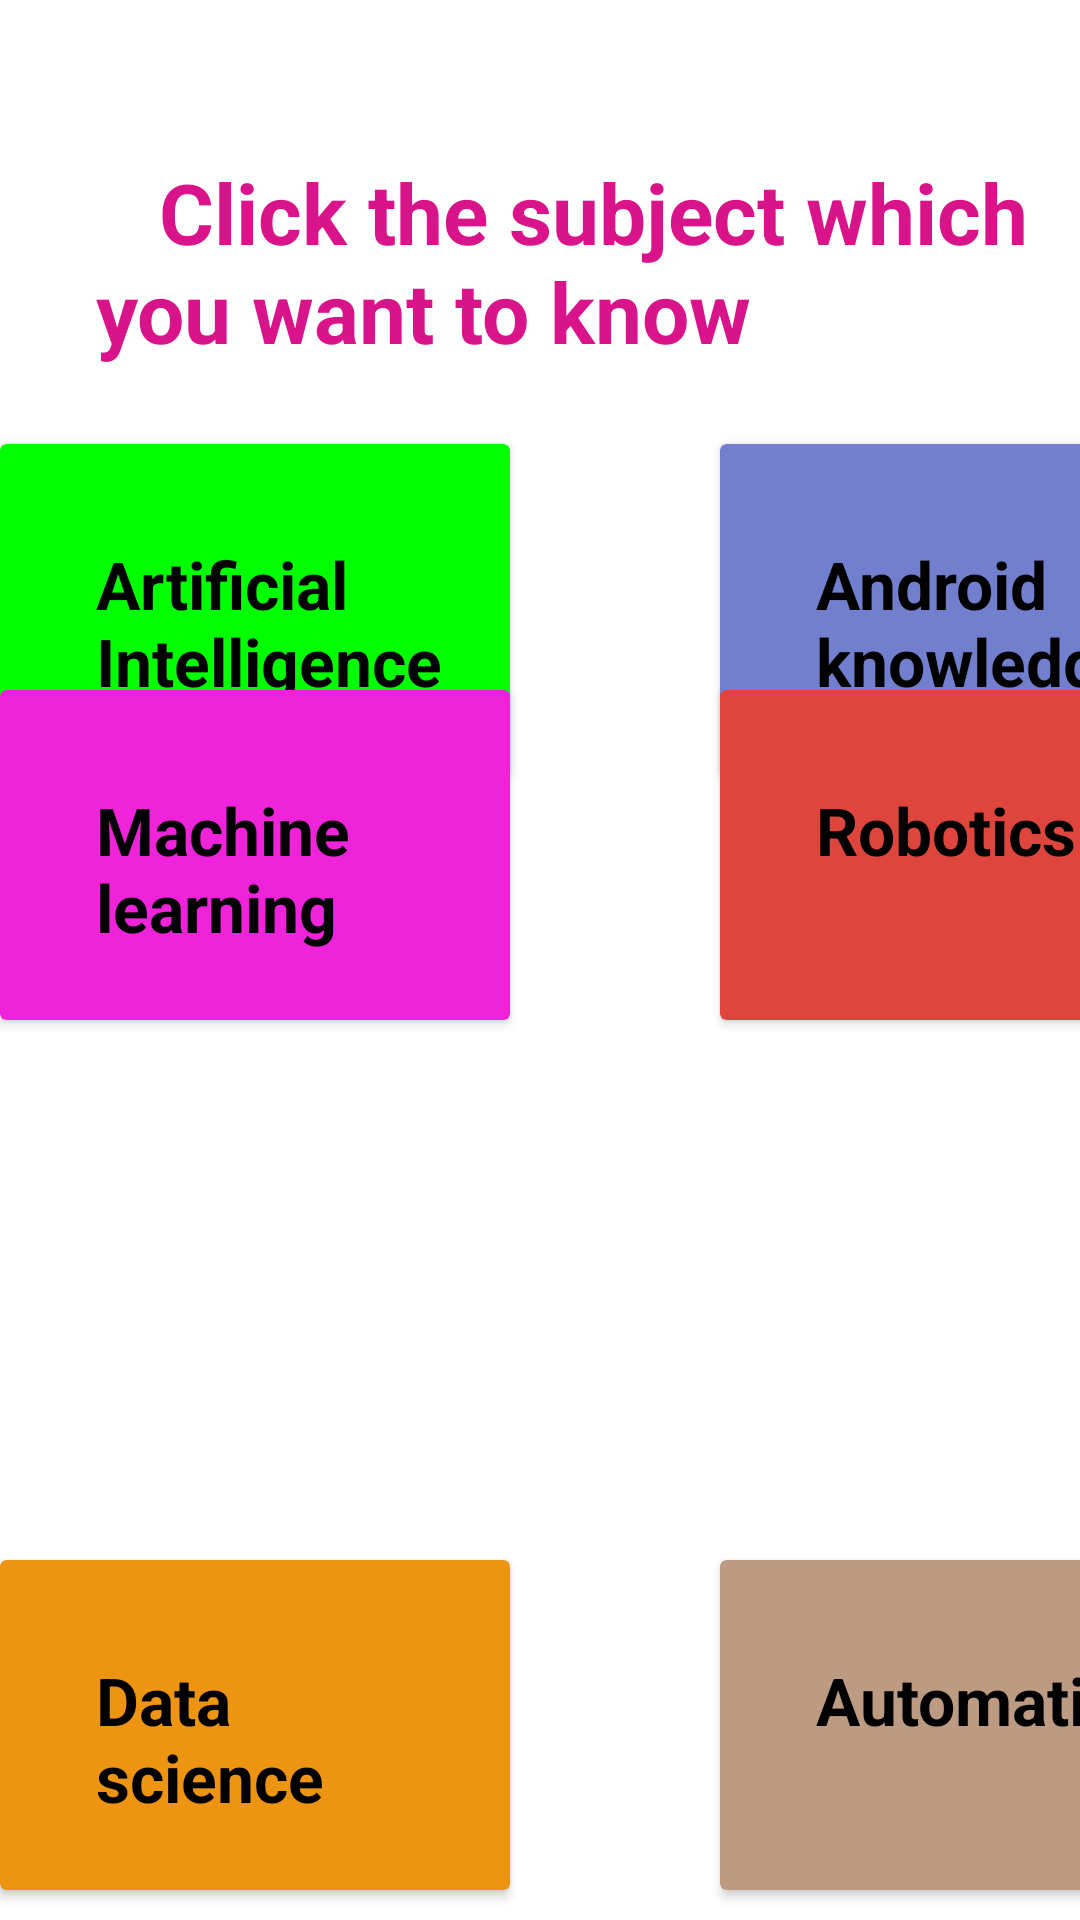

Write the Android layout XML for this screen, with the resource values it uses.
<!-- AndroidManifest.xml: application theme Theme.TechnologyApp -->
<!-- res/layout/activity_card_view.xml -->
<?xml version="1.0" encoding="utf-8"?>
<androidx.constraintlayout.widget.ConstraintLayout xmlns:android="http://schemas.android.com/apk/res/android"
    xmlns:app="http://schemas.android.com/apk/res-auto"
    xmlns:tools="http://schemas.android.com/tools"
    android:layout_width="match_parent"
    android:layout_height="match_parent"
    android:background="@drawable/stylebg"
    tools:context=".CardViewActivity">


    <TextView
        android:id="@+id/textView"
        android:layout_width="350dp"
        android:layout_height="76dp"
        android:layout_marginStart="32dp"
        android:layout_marginTop="52dp"
        android:background="@drawable/searchlol"
        android:text="   Click the subject which you want to know"
        android:textColor="#d9138a"
        android:textSize="28dp"
        android:textStyle="bold"
        app:layout_constraintStart_toStartOf="parent"
        app:layout_constraintTop_toTopOf="parent" />

    <androidx.cardview.widget.CardView
        android:id="@+id/ai_card"
        android:layout_width="170dp"
        android:layout_height="110dp"
        android:layout_marginTop="148dp"
        android:layout_marginEnd="212dp"
        android:backgroundTint="@color/purple_500"
        app:layout_constraintEnd_toEndOf="parent"
        app:layout_constraintHorizontal_bias="0.0"
        app:layout_constraintStart_toStartOf="parent"
        app:layout_constraintTop_toTopOf="parent">

        <TextView
            android:layout_width="122dp"
            android:layout_height="68dp"
            android:layout_margin="32dp"
            android:text="Artificial  Intelligence"
            android:textColor="#000"
            android:textSize="22dp"
            android:textStyle="bold" />
    </androidx.cardview.widget.CardView>

    <androidx.cardview.widget.CardView
        android:id="@+id/Android_knowldge"
        android:layout_width="170dp"
        android:layout_height="110dp"
        android:layout_marginStart="240dp"
        android:layout_marginTop="148dp"
        android:backgroundTint="@color/white"
        app:layout_constraintStart_toStartOf="parent"
        app:layout_constraintTop_toTopOf="parent">

        <TextView
            android:layout_width="121dp"
            android:layout_height="70dp"
            android:layout_margin="32dp"
            android:text="Android  knowledge"
            android:textColor="#000"
            android:textSize="22dp"
            android:textStyle="bold" />

    </androidx.cardview.widget.CardView>

    <androidx.cardview.widget.CardView
        android:id="@+id/Machine_learning"
        android:layout_width="170dp"
        android:layout_height="110dp"
        android:layout_marginBottom="300dp"
        android:backgroundTint="@color/machine_learning"
        app:layout_constraintStart_toStartOf="parent"
        app:layout_constraintBottom_toBottomOf="parent"
        tools:layout_editor_absoluteX="0dp">

        <TextView
            android:layout_width="121dp"
            android:layout_height="70dp"
            android:layout_margin="32dp"
            android:text="Machine learning"
            android:textColor="#000"
            android:textSize="22dp"
            android:textStyle="bold" />


    </androidx.cardview.widget.CardView>

    <androidx.cardview.widget.CardView
        android:id="@+id/Robotics"
        android:layout_width="170dp"
        android:layout_height="110dp"
        android:layout_marginStart="240dp"
        android:layout_marginBottom="300dp"
        android:backgroundTint="@color/robotics"
        app:layout_constraintBottom_toBottomOf="parent"
        app:layout_constraintStart_toStartOf="parent">

        <TextView
            android:layout_width="121dp"
            android:layout_height="70dp"
            android:layout_margin="32dp"
            android:text="Robotics"
            android:textColor="#000"
            android:textSize="22dp"
            android:textStyle="bold" />
    </androidx.cardview.widget.CardView>

    <androidx.cardview.widget.CardView
        android:id="@+id/datascience"
        android:layout_width="170dp"
        android:layout_height="110dp"
        android:layout_marginTop="520dp"
        android:layout_marginEnd="212dp"
        android:backgroundTint="@color/datascience"
        app:layout_constraintEnd_toEndOf="parent"
        app:layout_constraintHorizontal_bias="0.0"
        app:layout_constraintStart_toStartOf="parent"
        app:layout_constraintTop_toTopOf="parent">

        <TextView
            android:layout_width="121dp"
            android:layout_height="70dp"
            android:layout_margin="32dp"
            android:text="Data science"
            android:textColor="#000"
            android:textSize="22dp"
            android:textStyle="bold" />
    </androidx.cardview.widget.CardView>

    <androidx.cardview.widget.CardView
        android:id="@+id/Automation"
        android:layout_width="170dp"
        android:layout_height="110dp"
        android:layout_marginStart="240dp"
        android:layout_marginTop="520dp"
        android:backgroundTint="@color/automation"
        app:layout_constraintStart_toStartOf="parent"
        app:layout_constraintTop_toTopOf="parent">

        <TextView
            android:layout_width="121dp"
            android:layout_height="70dp"
            android:layout_margin="32dp"
            android:text="Automation"
            android:textColor="#000"
            android:textSize="22dp"
            android:textStyle="bold" />
    </androidx.cardview.widget.CardView>

    <Button
        android:id="@+id/feedback"
        android:layout_width="wrap_content"
        android:layout_height="wrap_content"
        android:layout_marginStart="156dp"
        android:layout_marginTop="664dp"
        android:text="Feedback"
        android:textColorLink="#D6971D"
        app:layout_constraintStart_toStartOf="parent"
        app:layout_constraintTop_toTopOf="parent" />


</androidx.constraintlayout.widget.ConstraintLayout>
<!-- resources referenced by this layout -->
<resources>
  <color name="automation"> #bd9a82</color>
  <color name="datascience">#ee9413</color>
  <color name="machine_learning">#ef23d9</color>
  <color name="purple_500">#00ff00</color>
  <color name="robotics">#de463d</color>
  <color name="white">#727fce</color>
  <style name="Theme.TechnologyApp" parent="Theme.MaterialComponents.DayNight.DarkActionBar">
          
          <item name="colorPrimary">@color/purple_500</item>
          <item name="colorPrimaryVariant">@color/purple_700</item>
          <item name="colorOnPrimary">@color/white</item>
          
          <item name="colorSecondary">@color/teal_200</item>
          <item name="colorSecondaryVariant">@color/teal_700</item>
          <item name="colorOnSecondary">@color/black</item>
          
          <item name="android:statusBarColor">?attr/colorPrimaryVariant</item>
          
      </style>
  <color name="purple_700">#C8CD1A</color>
  <color name="teal_200">#FF03DAC5</color>
  <color name="teal_700">#FF018786</color>
  <color name="black">#FF000000</color>
</resources>
